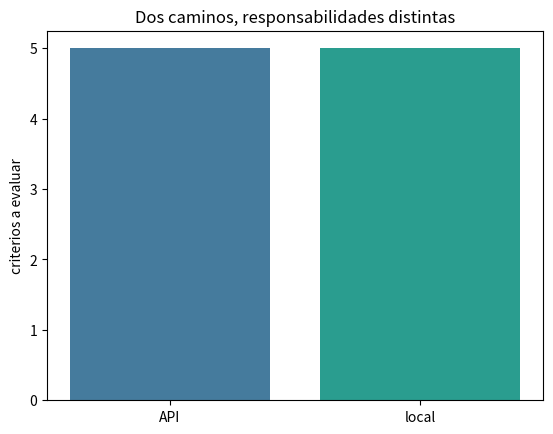

Here is the Python script that generated this plot:
# Ejemplo ejecutable: Mapa del ecosistema de embeddings
import matplotlib.pyplot as plt
plt.bar(["API","local"],[5,5],color=["#457b9d","#2a9d8f"]);plt.title("Dos caminos, responsabilidades distintas");plt.ylabel("criterios a evaluar");plt.show()

# Ejemplo ejecutable: Mapa del ecosistema de embeddings
print({"api":"integración simple","local":"control y operación propia"})
